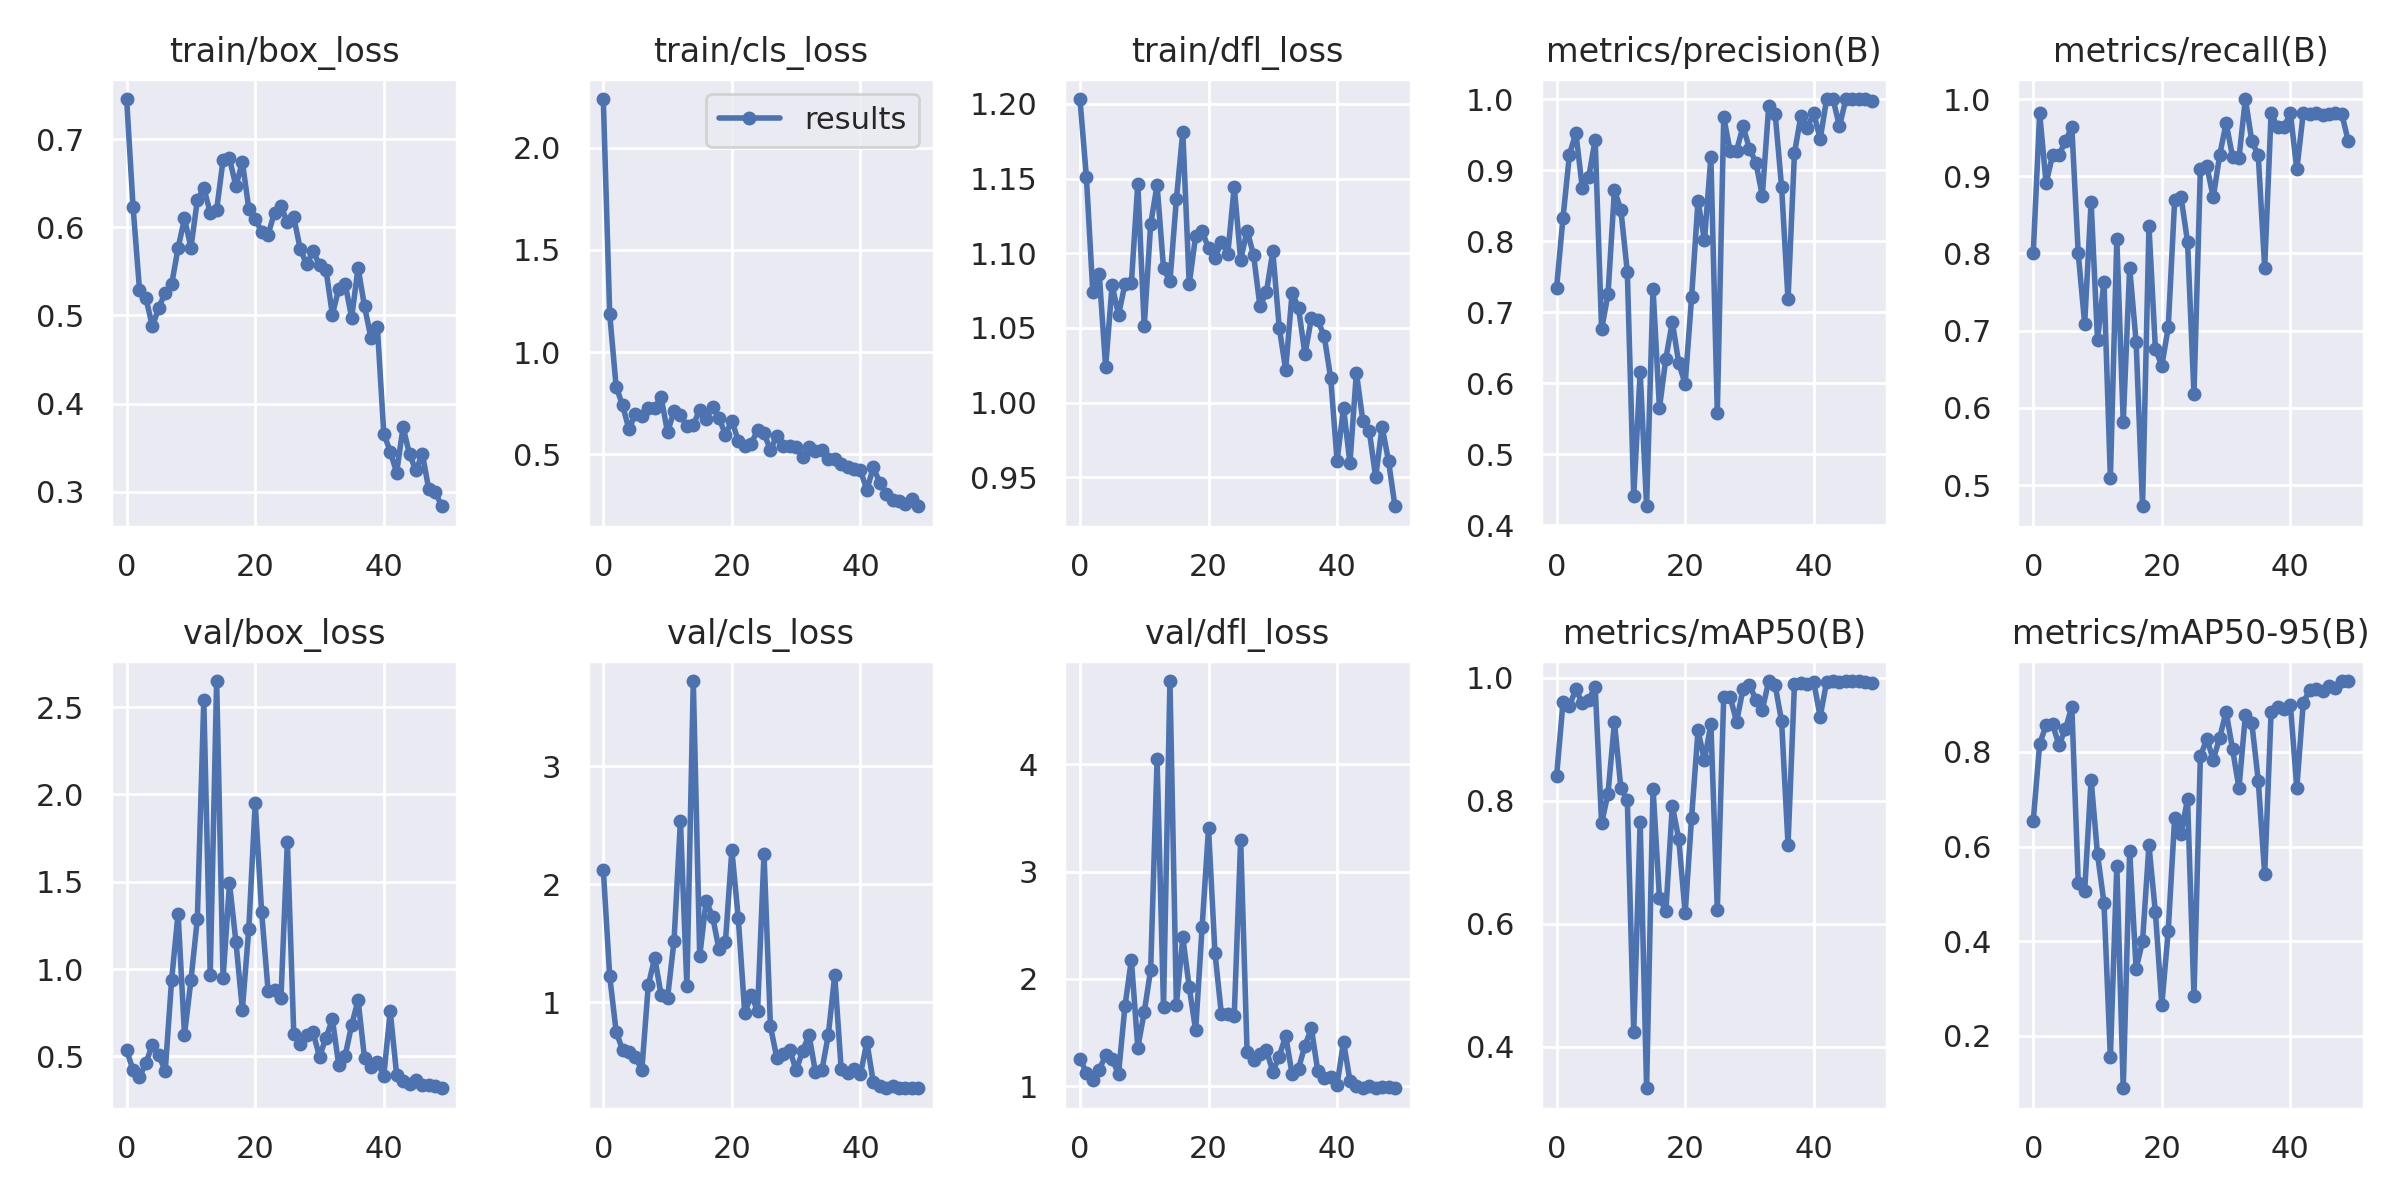

The file beside this chart, header and first rows:
epoch, train/box_loss, train/cls_loss, train/dfl_loss, metrics/precision(B), metrics/recall(B), metrics/mAP50(B), metrics/mAP50-95(B), val/box_loss, val/cls_loss, val/dfl_loss, lr/pg0, lr/pg1, lr/pg2
0, 0.7456, 2.239, 1.203, 0.7343, 0.8, 0.8399, 0.6541, 0.534, 2.126, 1.257, 0.0892, 0.0012, 0.0012
1, 0.6231, 1.186, 1.151, 0.8329, 0.9818, 0.9607, 0.8169, 0.4217, 1.221, 1.127, 0.07745, 0.00245, 0.00245
2, 0.5293, 0.831, 1.074, 0.9219, 0.8909, 0.9548, 0.8564, 0.3832, 0.7523, 1.056, 0.06565, 0.003649, 0.003649
3, 0.5198, 0.7401, 1.086, 0.9522, 0.9273, 0.9816, 0.859, 0.4622, 0.5974, 1.155, 0.0538, 0.004797, 0.004797
4, 0.4877, 0.6224, 1.024, 0.8749, 0.9273, 0.9589, 0.8147, 0.5661, 0.5813, 1.288, 0.04189, 0.005893, 0.005893
5, 0.5086, 0.6993, 1.079, 0.8902, 0.9455, 0.9644, 0.8479, 0.5072, 0.5338, 1.256, 0.02994, 0.006938, 0.006938
6, 0.526, 0.6894, 1.059, 0.9428, 0.9636, 0.9857, 0.8955, 0.4161, 0.4302, 1.115, 0.01793, 0.007931, 0.007931
7, 0.5355, 0.7275, 1.079, 0.676, 0.8, 0.7637, 0.5238, 0.9388, 1.145, 1.744, 0.008614, 0.008614, 0.008614
8, 0.5764, 0.7291, 1.08, 0.7253, 0.7091, 0.812, 0.5066, 1.318, 1.379, 2.178, 0.008614, 0.008614, 0.008614
9, 0.6101, 0.7787, 1.147, 0.872, 0.8669, 0.9281, 0.7417, 0.6248, 1.062, 1.36, 0.008416, 0.008416, 0.008416
10, 0.577, 0.6073, 1.051, 0.8438, 0.6876, 0.8205, 0.5832, 0.9347, 1.041, 1.691, 0.008218, 0.008218, 0.008218
11, 0.6308, 0.7127, 1.119, 0.7569, 0.7636, 0.8014, 0.4815, 1.289, 1.519, 2.084, 0.00802, 0.00802, 0.00802
12, 0.6448, 0.6907, 1.146, 0.4412, 0.5091, 0.4246, 0.154, 2.539, 2.537, 4.044, 0.007822, 0.007822, 0.007822
13, 0.6167, 0.6402, 1.09, 0.6161, 0.8182, 0.7663, 0.5593, 0.9658, 1.136, 1.739, 0.007624, 0.007624, 0.007624
14, 0.6198, 0.6439, 1.081, 0.4267, 0.5818, 0.3326, 0.08894, 2.649, 3.722, 4.775, 0.007426, 0.007426, 0.007426
15, 0.6765, 0.7184, 1.136, 0.7332, 0.7818, 0.8202, 0.5913, 0.9478, 1.391, 1.759, 0.007228, 0.007228, 0.007228
16, 0.6783, 0.6741, 1.181, 0.5652, 0.6856, 0.6428, 0.3415, 1.49, 1.859, 2.387, 0.00703, 0.00703, 0.00703
17, 0.6466, 0.7333, 1.079, 0.6346, 0.4727, 0.6209, 0.3992, 1.156, 1.726, 1.923, 0.006832, 0.006832, 0.006832
18, 0.6742, 0.6796, 1.112, 0.6863, 0.8352, 0.7922, 0.6028, 0.767, 1.45, 1.521, 0.006634, 0.006634, 0.006634
19, 0.6213, 0.5952, 1.115, 0.6284, 0.6764, 0.7383, 0.461, 1.231, 1.512, 2.479, 0.006436, 0.006436, 0.006436
20, 0.6095, 0.6647, 1.103, 0.5989, 0.6545, 0.6172, 0.2648, 1.951, 2.289, 3.401, 0.006238, 0.006238, 0.006238
21, 0.5953, 0.567, 1.097, 0.7209, 0.7044, 0.7728, 0.4222, 1.326, 1.712, 2.246, 0.00604, 0.00604, 0.00604
22, 0.5917, 0.5434, 1.108, 0.8567, 0.8693, 0.9146, 0.661, 0.8772, 0.912, 1.672, 0.005842, 0.005842, 0.005842
23, 0.6167, 0.5531, 1.1, 0.8012, 0.8727, 0.8663, 0.6266, 0.8786, 1.059, 1.673, 0.005644, 0.005644, 0.005644
24, 0.6237, 0.6174, 1.145, 0.9181, 0.8152, 0.925, 0.7009, 0.8321, 0.931, 1.655, 0.005446, 0.005446, 0.005446
25, 0.6062, 0.6022, 1.096, 0.5586, 0.6182, 0.6233, 0.2841, 1.726, 2.259, 3.296, 0.005248, 0.005248, 0.005248
26, 0.6114, 0.5216, 1.115, 0.9746, 0.9091, 0.9696, 0.7906, 0.6267, 0.7976, 1.316, 0.00505, 0.00505, 0.00505
27, 0.5755, 0.5919, 1.099, 0.9262, 0.9134, 0.9694, 0.8274, 0.5735, 0.5288, 1.241, 0.004852, 0.004852, 0.004852
28, 0.5581, 0.5388, 1.065, 0.9275, 0.8727, 0.9285, 0.7836, 0.6224, 0.5635, 1.305, 0.004654, 0.004654, 0.004654
29, 0.5729, 0.5414, 1.074, 0.9616, 0.9273, 0.9825, 0.8298, 0.6368, 0.5973, 1.337, 0.004456, 0.004456, 0.004456
30, 0.5574, 0.5361, 1.101, 0.9302, 0.9688, 0.989, 0.885, 0.4979, 0.4248, 1.137, 0.004258, 0.004258, 0.004258
31, 0.5522, 0.4867, 1.05, 0.9106, 0.9255, 0.9643, 0.806, 0.6058, 0.5877, 1.277, 0.00406, 0.00406, 0.00406
32, 0.501, 0.5347, 1.022, 0.8639, 0.9237, 0.9482, 0.7234, 0.7126, 0.7242, 1.47, 0.003862, 0.003862, 0.003862
33, 0.5303, 0.518, 1.073, 0.9903, 1, 0.995, 0.8782, 0.4489, 0.4102, 1.113, 0.003664, 0.003664, 0.003664
34, 0.5354, 0.5194, 1.063, 0.9792, 0.9455, 0.9879, 0.8609, 0.5048, 0.4244, 1.164, 0.003466, 0.003466, 0.003466
35, 0.4975, 0.4779, 1.032, 0.8761, 0.9273, 0.9296, 0.7396, 0.6795, 0.7241, 1.379, 0.003268, 0.003268, 0.003268
36, 0.5542, 0.4794, 1.056, 0.7178, 0.7818, 0.729, 0.5419, 0.8217, 1.231, 1.538, 0.00307, 0.00307, 0.00307
37, 0.5103, 0.4525, 1.055, 0.9236, 0.9818, 0.9895, 0.8849, 0.4902, 0.4389, 1.142, 0.002872, 0.002872, 0.002872
38, 0.4749, 0.4375, 1.044, 0.9762, 0.9636, 0.9918, 0.8952, 0.4374, 0.4019, 1.074, 0.002674, 0.002674, 0.002674
39, 0.487, 0.4296, 1.017, 0.9599, 0.9636, 0.9905, 0.8912, 0.4668, 0.4403, 1.084, 0.002476, 0.002476, 0.002476
40, 0.3659, 0.4211, 0.9611, 0.9804, 0.9818, 0.9934, 0.8989, 0.3898, 0.3907, 1.013, 0.002278, 0.002278, 0.002278
41, 0.3455, 0.3264, 0.9967, 0.9434, 0.9088, 0.9369, 0.724, 0.7579, 0.6643, 1.416, 0.00208, 0.00208, 0.00208
42, 0.3217, 0.4368, 0.9595, 0.9997, 0.9818, 0.9935, 0.904, 0.3959, 0.3242, 1.05, 0.001882, 0.001882, 0.001882
43, 0.3734, 0.3619, 1.02, 1, 0.9809, 0.9945, 0.9311, 0.3577, 0.2911, 1.002, 0.001684, 0.001684, 0.001684
44, 0.3423, 0.3075, 0.9881, 0.9615, 0.9818, 0.9934, 0.934, 0.3391, 0.2737, 0.9863, 0.001486, 0.001486, 0.001486
45, 0.3242, 0.2752, 0.9814, 1, 0.9797, 0.9943, 0.9298, 0.3665, 0.2956, 1.004, 0.001288, 0.001288, 0.001288
46, 0.343, 0.2737, 0.9501, 1, 0.9806, 0.9947, 0.9394, 0.339, 0.2754, 0.9816, 0.00109, 0.00109, 0.00109
47, 0.3025, 0.2594, 0.9839, 1, 0.9818, 0.9947, 0.9359, 0.3335, 0.2777, 0.9926, 0.000892, 0.000892, 0.000892
48, 0.2998, 0.2796, 0.961, 1, 0.9807, 0.9937, 0.9492, 0.3307, 0.2733, 0.9892, 0.000694, 0.000694, 0.000694
49, 0.2835, 0.2461, 0.9307, 0.9973, 0.9455, 0.9921, 0.9499, 0.3175, 0.273, 0.9843, 0.000496, 0.000496, 0.000496
